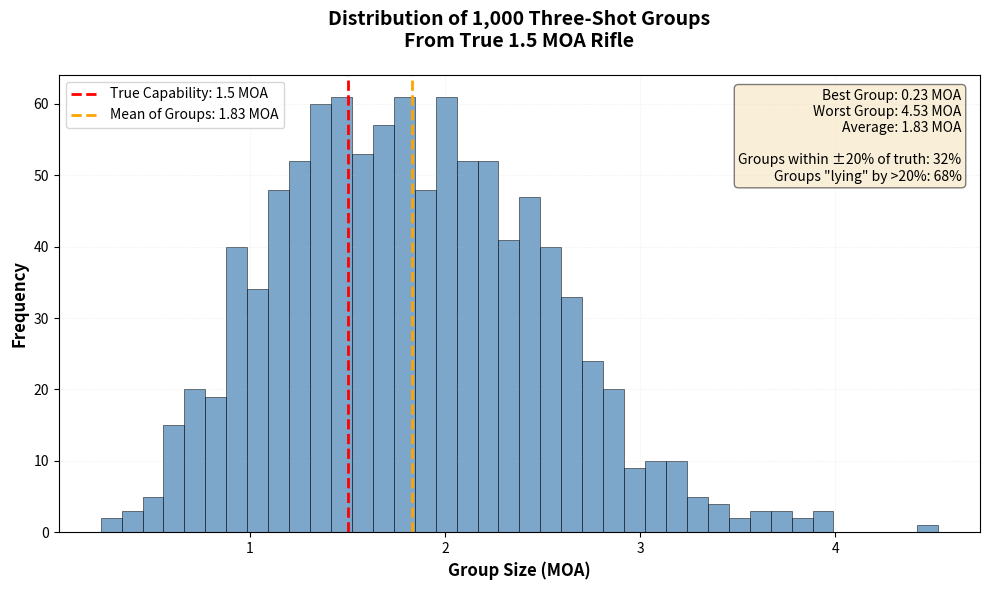

The matplotlib source for this figure: (Note: this script raises an exception after producing the figure.)
#!/usr/bin/env python3
"""
Plot 3: Three-Shot Group Distribution (Notebook 01)
Demonstrates massive variation in 3-shot groups from a consistent rifle.

Educational Purpose:
Shows that a true 1.5 MOA rifle produces 3-shot groups ranging from 0.4 to 3.2 MOA,
illustrating why small samples mislead.
"""

import numpy as np
import matplotlib.pyplot as plt
from pathlib import Path

# Set random seed for reproducibility
np.random.seed(42)

# Simulation parameters
TRUE_MOA = 1.5  # True rifle capability
N_GROUPS = 1000  # Number of 3-shot groups to simulate
SHOTS_PER_GROUP = 3

# Simulate 1000 three-shot groups
group_sizes = []

for _ in range(N_GROUPS):
    # Generate shots from a 2D normal distribution
    # Convert MOA to inches at 100 yards (1 MOA ≈ 1 inch at 100 yards)
    # For circular error, sigma_xy = MOA * 0.5 (rough approximation)
    sigma = TRUE_MOA * 0.5

    x = np.random.normal(0, sigma, SHOTS_PER_GROUP)
    y = np.random.normal(0, sigma, SHOTS_PER_GROUP)

    # Calculate group size (extreme spread - max distance between any two shots)
    max_dist = 0
    for i in range(SHOTS_PER_GROUP):
        for j in range(i + 1, SHOTS_PER_GROUP):
            dist = np.sqrt((x[i] - x[j])**2 + (y[i] - y[j])**2)
            max_dist = max(max_dist, dist)

    group_sizes.append(max_dist)

# Convert to numpy array for calculations
group_sizes = np.array(group_sizes)

# Calculate statistics
best_group = np.min(group_sizes)
worst_group = np.max(group_sizes)
mean_group = np.mean(group_sizes)
groups_within_20_percent = np.sum(
    (group_sizes >= TRUE_MOA * 0.8) & (group_sizes <= TRUE_MOA * 1.2)
) / N_GROUPS

# Create the plot
fig, ax = plt.subplots(figsize=(10, 6))

# Plot histogram
n, bins, patches = ax.hist(group_sizes, bins=40, color='steelblue',
                            edgecolor='black', alpha=0.7, linewidth=0.5)

# Add vertical line for true capability
ax.axvline(TRUE_MOA, color='red', linestyle='--', linewidth=2,
           label=f'True Capability: {TRUE_MOA} MOA')

# Add vertical line for mean
ax.axvline(mean_group, color='orange', linestyle='--', linewidth=2,
           label=f'Mean of Groups: {mean_group:.2f} MOA')

# Labels and title
ax.set_xlabel('Group Size (MOA)', fontsize=12, fontweight='bold')
ax.set_ylabel('Frequency', fontsize=12, fontweight='bold')
ax.set_title('Distribution of 1,000 Three-Shot Groups\nFrom True 1.5 MOA Rifle',
             fontsize=14, fontweight='bold', pad=20)

# Add statistics annotation
stats_text = (
    f'Best Group: {best_group:.2f} MOA\n'
    f'Worst Group: {worst_group:.2f} MOA\n'
    f'Average: {mean_group:.2f} MOA\n'
    f'\n'
    f'Groups within ±20% of truth: {groups_within_20_percent:.0%}\n'
    f'Groups "lying" by >20%: {1-groups_within_20_percent:.0%}'
)

ax.text(0.98, 0.97, stats_text, transform=ax.transAxes,
        fontsize=10, verticalalignment='top', horizontalalignment='right',
        bbox=dict(boxstyle='round', facecolor='wheat', alpha=0.5))

ax.legend(loc='upper left', fontsize=10)
ax.grid(True, alpha=0.3, linestyle=':', linewidth=0.5)

# Tight layout
plt.tight_layout()

# Save the figure
output_path = Path(__file__).parent.parent / 'notebooks' / 'static' / 'nb01_plot03_three_shot_distribution.png'
output_path.parent.mkdir(parents=True, exist_ok=True)
plt.savefig(output_path, dpi=300, bbox_inches='tight')
print(f"Saved: {output_path}")

# Also display if running interactively
# plt.show()
